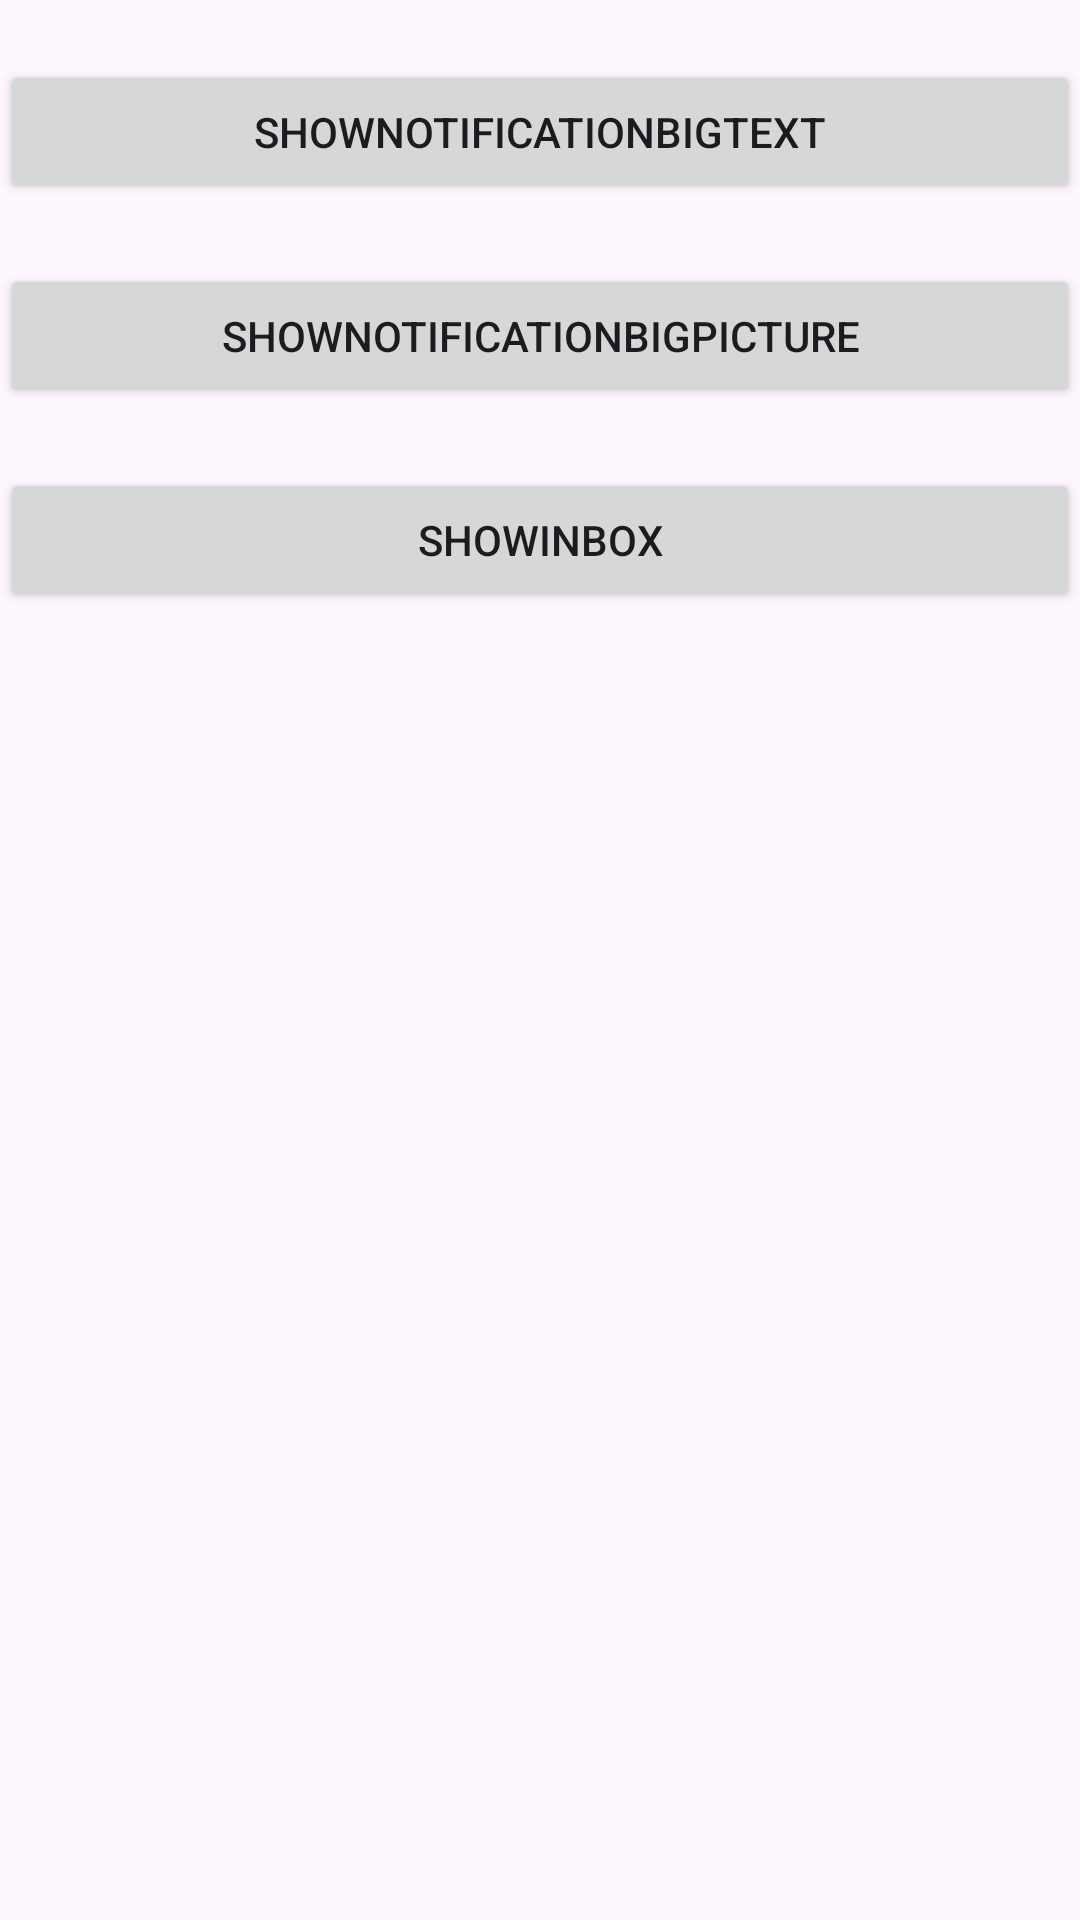

Produce the Android XML layout that renders to this screen, including the resource entries it uses.
<!-- AndroidManifest.xml: application theme Theme.AnimationAndroid -->
<!-- res/layout/activity_notification.xml -->
<?xml version="1.0" encoding="utf-8"?>
<androidx.constraintlayout.widget.ConstraintLayout xmlns:android="http://schemas.android.com/apk/res/android"
    xmlns:app="http://schemas.android.com/apk/res-auto"
    xmlns:tools="http://schemas.android.com/tools"
    android:id="@+id/main"
    android:layout_width="match_parent"
    android:layout_height="match_parent"
    tools:context=".notification.NotificationActivity">

    <Button
        android:id="@+id/showNotificationBigText"
        android:layout_width="match_parent"
        android:layout_height="wrap_content"
        android:layout_marginTop="20dp"
        android:text="showNotificationBigText"
        app:layout_constraintEnd_toEndOf="parent"
        app:layout_constraintStart_toStartOf="parent"
        app:layout_constraintTop_toTopOf="parent" />
    <Button
        android:id="@+id/showNotificationBigPicture"
        android:layout_width="match_parent"
        android:layout_height="wrap_content"
        android:layout_marginTop="20dp"
        android:text="showNotificationBigPicture"
        app:layout_constraintEnd_toEndOf="parent"
        app:layout_constraintStart_toStartOf="parent"
        app:layout_constraintTop_toBottomOf="@+id/showNotificationBigText" />
    <Button
        android:id="@+id/showInbox"
        android:layout_width="match_parent"
        android:layout_height="wrap_content"
        android:layout_marginTop="20dp"
        android:text="showInbox"
        app:layout_constraintEnd_toEndOf="parent"
        app:layout_constraintStart_toStartOf="parent"
        app:layout_constraintTop_toBottomOf="@+id/showNotificationBigPicture" />

</androidx.constraintlayout.widget.ConstraintLayout>
<!-- resources referenced by this layout -->
<resources>
  <style name="Theme.AnimationAndroid" parent="Base.Theme.AnimationAndroid" />
  <style name="Base.Theme.AnimationAndroid" parent="Theme.Material3.DayNight.NoActionBar">
          
      </style>
</resources>
